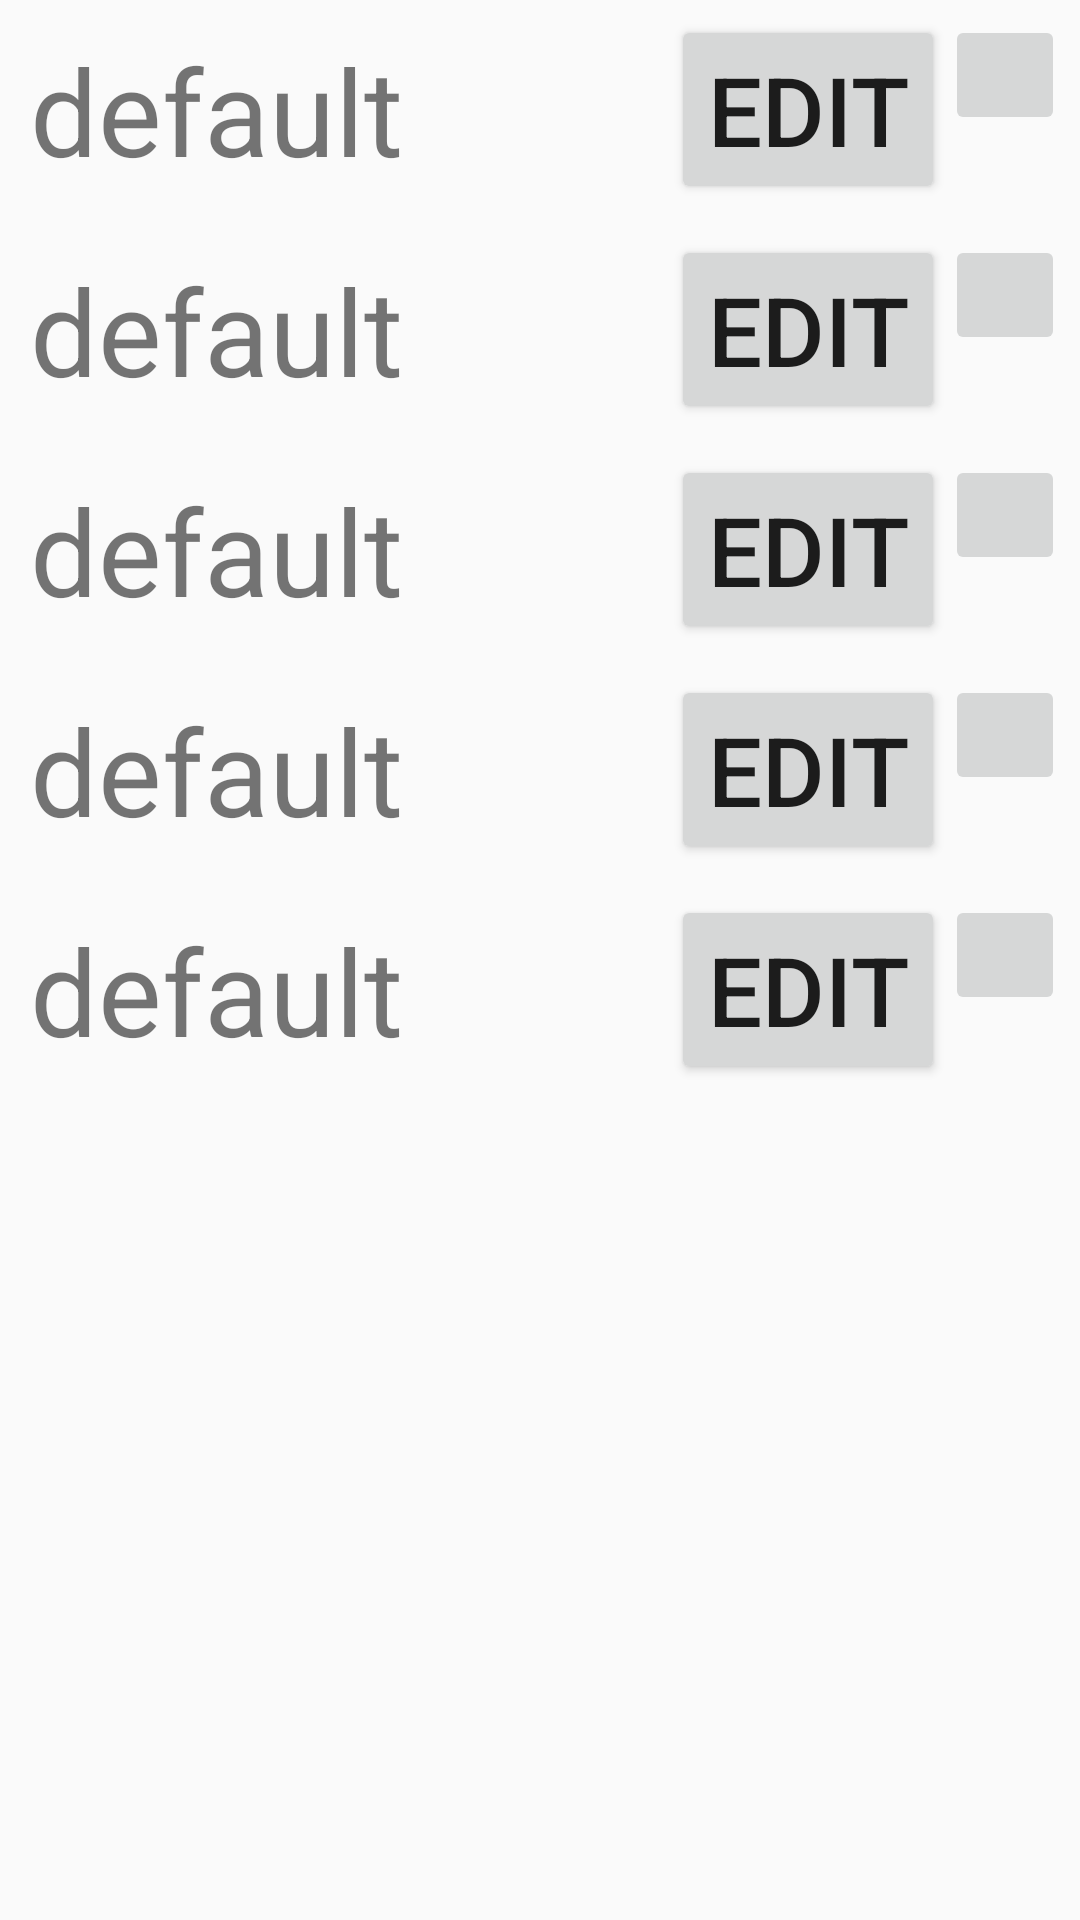

Here is an Android app screen rendered from its layout file. Give the layout XML and the strings, colors and styles it references.
<!-- AndroidManifest.xml: application theme AppTheme -->
<!-- res/layout/lesson_list.xml -->
<?xml version="1.0" encoding="utf-8"?>
<LinearLayout xmlns:android="http://schemas.android.com/apk/res/android"
    android:orientation="vertical"
    android:layout_width="match_parent"
    android:layout_height="match_parent">
    <RelativeLayout
        android:layout_width="match_parent"
        android:layout_height="wrap_content"
        android:background="@drawable/back"
        android:padding="5dp"
        android:orientation="horizontal">
        <TextView
            android:layout_width="wrap_content"
            android:layout_height="wrap_content"
            android:text="default"
            android:textSize="40dp"
            android:layout_margin="5dp"
            android:id="@+id/lesson1"
            android:layout_alignParentLeft="true"/>
        <Button
            android:layout_width="wrap_content"
            android:layout_height="wrap_content"
            android:text="Edit"
            android:textSize="32dp"
            android:layout_toLeftOf="@+id/imgbtn1"
            android:layout_centerVertical="true"/>
        <ImageButton
            android:layout_width="40dp"
            android:layout_height="40dp"
            android:src="@drawable/cross"
            android:scaleType="fitXY"
            android:id="@+id/imgbtn1"
            android:layout_alignParentRight="true"/>
    </RelativeLayout>

    <RelativeLayout
        android:layout_width="match_parent"
        android:layout_height="wrap_content"
        android:background="@drawable/back"
        android:padding="5dp"
        android:orientation="horizontal">
        <TextView
            android:layout_width="wrap_content"
            android:layout_height="wrap_content"
            android:text="default"
            android:textSize="40dp"
            android:layout_margin="5dp"
            android:id="@+id/lesson2"
            android:layout_alignParentLeft="true"/>
        <Button
            android:layout_width="wrap_content"
            android:layout_height="wrap_content"
            android:text="Edit"
            android:textSize="32dp"
            android:layout_toLeftOf="@+id/imgbtn2"
            android:layout_centerVertical="true"/>
        <ImageButton
            android:layout_width="40dp"
            android:layout_height="40dp"
            android:src="@drawable/cross"
            android:scaleType="fitXY"
            android:id="@+id/imgbtn2"
            android:layout_alignParentRight="true"/>
    </RelativeLayout>
    <RelativeLayout
        android:layout_width="match_parent"
        android:layout_height="wrap_content"
        android:background="@drawable/back"
        android:padding="5dp"
        android:orientation="horizontal">
        <TextView
            android:layout_width="wrap_content"
            android:layout_height="wrap_content"
            android:text="default"
            android:textSize="40dp"
            android:layout_margin="5dp"
            android:id="@+id/lesson3"
            android:layout_alignParentLeft="true"/>
        <Button
            android:layout_width="wrap_content"
            android:layout_height="wrap_content"
            android:text="Edit"
            android:textSize="32dp"
            android:layout_toLeftOf="@+id/imgbtn3"
            android:layout_centerVertical="true"/>
        <ImageButton
            android:layout_width="40dp"
            android:layout_height="40dp"
            android:src="@drawable/cross"
            android:scaleType="fitXY"
            android:id="@+id/imgbtn3"
            android:layout_alignParentRight="true"/>
    </RelativeLayout>
    <RelativeLayout
        android:layout_width="match_parent"
        android:layout_height="wrap_content"
        android:background="@drawable/back"
        android:padding="5dp"
        android:orientation="horizontal">
        <TextView
            android:layout_width="wrap_content"
            android:layout_height="wrap_content"
            android:text="default"
            android:textSize="40dp"
            android:layout_margin="5dp"
            android:id="@+id/lesson4"
            android:layout_alignParentLeft="true"/>
        <Button
            android:layout_width="wrap_content"
            android:layout_height="wrap_content"
            android:text="Edit"
            android:textSize="32dp"
            android:layout_toLeftOf="@+id/imgbtn4"
            android:layout_centerVertical="true"/>
        <ImageButton
            android:layout_width="40dp"
            android:layout_height="40dp"
            android:src="@drawable/cross"
            android:scaleType="fitXY"
            android:id="@+id/imgbtn4"
            android:layout_alignParentRight="true"/>
    </RelativeLayout>
    <RelativeLayout
        android:layout_width="match_parent"
        android:layout_height="wrap_content"
        android:background="@drawable/back"
        android:padding="5dp"
        android:orientation="horizontal">
        <TextView
            android:layout_width="wrap_content"
            android:layout_height="wrap_content"
            android:text="default"
            android:textSize="40dp"
            android:layout_margin="5dp"
            android:id="@+id/lesson5"
            android:layout_alignParentLeft="true"/>
        <Button
            android:layout_width="wrap_content"
            android:layout_height="wrap_content"
            android:text="Edit"
            android:textSize="32dp"
            android:layout_toLeftOf="@+id/imgbtn5"
            android:layout_centerVertical="true"/>
        <ImageButton
            android:layout_width="40dp"
            android:layout_height="40dp"
            android:src="@drawable/cross"
            android:scaleType="fitXY"
            android:id="@+id/imgbtn5"
            android:layout_alignParentRight="true"/>
    </RelativeLayout>
</LinearLayout>
<!-- resources referenced by this layout -->
<resources>
  <style name="AppTheme" parent="Theme.AppCompat.Light.DarkActionBar">
          
          <item name="colorPrimary">@color/brightYellow</item>
          <item name="colorPrimaryDark">@color/darkYellow</item>
          <item name="colorAccent">@color/colorAccent</item>
      </style>
  <color name="brightYellow">#f4e937</color>
  <color name="darkYellow">#aaa770</color>
  <color name="colorAccent">#FF4081</color>
</resources>
